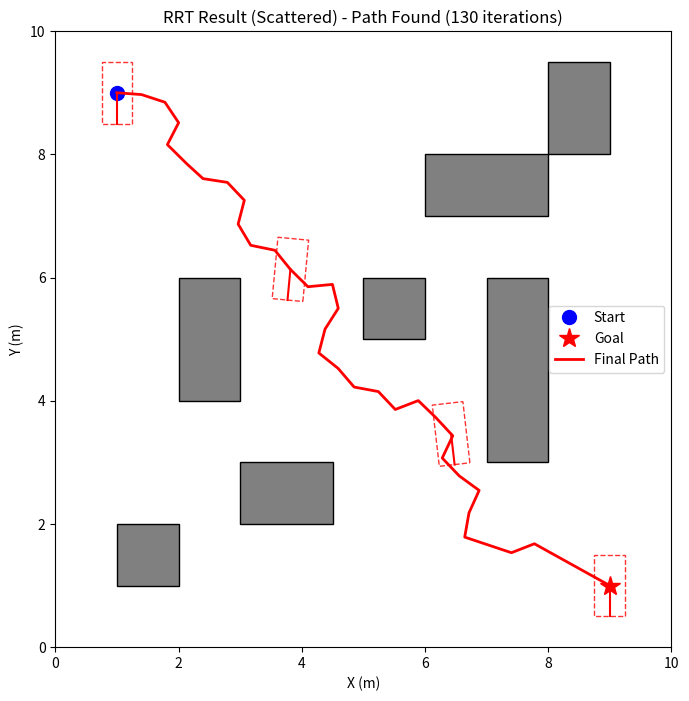

Recreate this plot in Python.
import numpy as np
import matplotlib.pyplot as plt
import matplotlib.patches as patches
import random
import math
import time

class Node:
    """RRT Node in (x, y, theta) configuration space."""
    def __init__(self, x, y, theta, parent=None):
        self.x = x
        self.y = y
        self.theta = self.normalize_angle(theta)
        self.parent = parent
        self.cost = 0.0
        self.path_to_parent = []

    def __repr__(self):
        return f"Node({self.x:.2f}, {self.y:.2f}, {self.theta:.2f})"

    @staticmethod
    def normalize_angle(angle):
        """Normalize angle to be within [-pi, pi]"""
        return (angle + math.pi) % (2 * math.pi) - math.pi

class RRTPlanner:
    """
    Rapidly-exploring Random Tree Planner for a rectangular robot.
    Configuration: (x, y, theta)
    """
    def __init__(self, start, goal, bounds, obstacles, robot_dims, params):
        self.start = Node(start[0], start[1], start[2])
        self.goal = Node(goal[0], goal[1], goal[2])
        self.bounds = bounds
        self.obstacles = obstacles
        self.robot_L, self.robot_W = robot_dims

        self.max_iter = params.get('max_iter', 5000)
        self.step_len = params.get('step_len', 0.5)
        self.goal_sample_rate = params.get('goal_sample_rate', 0.1)
        self.goal_dist_threshold = params.get('goal_dist_threshold', 1.0)
        self.angular_weight = params.get('angular_weight', 0.5)
        self.animation_update_rate = params.get('animation_update_rate', 100)

        self.tree = [self.start]
        self.path = None

    def _get_robot_corners(self, x, y, theta):
        L, W = self.robot_L, self.robot_W
        local_corners = np.array([
            [L/2, W/2], [-L/2, W/2], [-L/2, -W/2], [L/2, -W/2]
        ])
        R = np.array([
            [np.cos(theta), -np.sin(theta)],
            [np.sin(theta), np.cos(theta)]
        ])
        world_corners = (R @ local_corners.T).T + np.array([x, y])
        return world_corners

    def _is_inside_rect_obstacle(self, px, py, ox, oy, ow, oh):
        return (ox <= px <= ox + ow and oy <= py <= oy + oh)

    def _is_point_inside_robot(self, px, py, rx, ry, rtheta):
        L, W = self.robot_L, self.robot_W
        p_translated_x = px - rx
        p_translated_y = py - ry

        cos_theta = np.cos(-rtheta)
        sin_theta = np.sin(-rtheta)

        p_local_x = p_translated_x * cos_theta - p_translated_y * sin_theta
        p_local_y = p_translated_x * sin_theta + p_translated_y * cos_theta

        return (abs(p_local_x) <= L/2) and (abs(p_local_y) <= W/2)

    def _is_collision_free(self, x, y, theta):
        xmin, xmax, ymin, ymax = self.bounds
        if not (xmin < x < xmax and ymin < y < ymax):
            return False

        robot_corners = self._get_robot_corners(x, y, theta)

        for ox, oy, ow, oh in self.obstacles:
            for rx, ry in robot_corners:
                if self._is_inside_rect_obstacle(rx, ry, ox, oy, ow, oh):
                    return False

            obstacle_corners = [
                (ox, oy), (ox + ow, oy), (ox + ow, oy + oh), (ox, oy + oh)
            ]
            for px, py in obstacle_corners:
                if self._is_point_inside_robot(px, py, x, y, theta):
                    return False
        return True

    def _distance_metric(self, node1, node2):
        dx = node1.x - node2.x
        dy = node1.y - node2.y
        d_theta = Node.normalize_angle(node1.theta - node2.theta)
        return np.sqrt(dx**2 + dy**2 + self.angular_weight * d_theta**2)

    def _get_nearest_node(self, q_rand):
        distances = [self._distance_metric(node, q_rand) for node in self.tree]
        nearest_index = np.argmin(distances)
        return self.tree[nearest_index]

    def _steer(self, q_near, q_rand):
        dx = q_rand.x - q_near.x
        dy = q_rand.y - q_near.y
        dist_xy = np.sqrt(dx**2 + dy**2)
        d_theta = Node.normalize_angle(q_rand.theta - q_near.theta)

        if dist_xy > self.step_len:
            scale = self.step_len / dist_xy
            new_x = q_near.x + dx * scale
            new_y = q_near.y + dy * scale
            new_theta = q_near.theta + d_theta * scale
        else:
            new_x = q_rand.x
            new_y = q_rand.y
            new_theta = q_rand.theta

        new_theta = Node.normalize_angle(new_theta)

        num_steps = 10
        path_to_new = []
        is_safe = True

        d_theta_new = Node.normalize_angle(new_theta - q_near.theta)

        for i in range(1, num_steps + 1):
            t = i / num_steps
            px = q_near.x + (new_x - q_near.x) * t
            py = q_near.y + (new_y - q_near.y) * t
            ptheta = q_near.theta + d_theta_new * t
            ptheta = Node.normalize_angle(ptheta)

            if not self._is_collision_free(px, py, ptheta):
                is_safe = False
                break

            path_to_new.append((px, py, ptheta))

        if is_safe:
            return Node(new_x, new_y, new_theta), path_to_new
        else:
            return None, []

    def _get_random_sample(self):
        if random.random() < self.goal_sample_rate:
            return self.goal

        xmin, xmax, ymin, ymax = self.bounds

        x = random.uniform(xmin, xmax)
        y = random.uniform(ymin, ymax)
        theta = random.uniform(-np.pi, np.pi)

        return Node(x, y, theta)

    def _extract_path(self, last_node):
        path = []
        current = last_node
        while current is not None:
            path.append((current.x, current.y, current.theta))
            if current.path_to_parent:
                path.extend(reversed(current.path_to_parent))
            current = current.parent

        path.reverse()
        return path

# --- Visualization Functions ---
def plot_static_environment(ax, planner, title="RRT Planning..."):
    """Draws the static parts of the environment."""
    ax.clear() # Clear previous plot
    xmin, xmax, ymin, ymax = planner.bounds
    ax.set_xlim(xmin, xmax)
    ax.set_ylim(ymin, ymax)
    ax.set_aspect('equal', adjustable='box')
    ax.set_xlabel("X (m)")
    ax.set_ylabel("Y (m)")
    ax.set_title(title)

    # Obstacles
    for ox, oy, ow, oh in planner.obstacles:
        rect = patches.Rectangle((ox, oy), ow, oh, facecolor='gray', edgecolor='black')
        ax.add_patch(rect)

    # Start and Goal
    ax.plot(planner.start.x, planner.start.y, 'o', color='blue', markersize=10, label='Start')
    ax.plot(planner.goal.x, planner.goal.y, '*', color='red', markersize=15, label='Goal')
    ax.legend()

def plot_final_path(ax, planner, robot_display_indices):
    """Draws the final path and robot footprints on the axes."""
    if not planner.path:
        return

    path_x = [p[0] for p in planner.path]
    path_y = [p[1] for p in planner.path]
    ax.plot(path_x, path_y, '-r', linewidth=2.0, label='Final Path')

    for i in robot_display_indices:
        if i < len(planner.path):
            x, y, theta = planner.path[i]
            corners = planner._get_robot_corners(x, y, theta)

            robot_footprint = patches.Polygon(corners, closed=True,
                                              fill=False, edgecolor='red',
                                              linewidth=1.0, alpha=0.8,
                                              linestyle='--')
            ax.add_patch(robot_footprint)

            ax.plot([x, x + planner.robot_L/2 * np.cos(theta)],
                    [y, y + planner.robot_L/2 * np.sin(theta)], 'r-')

    handles, labels = ax.get_legend_handles_labels()
    if 'Final Path' not in labels:
        handles.append(plt.Line2D([0], [0], color='r', linewidth=2, label='Final Path'))
        labels.append('Final Path')
    ax.legend(handles=handles, labels=labels)

def run_planning_animation(planner, scenario_name=""):
    """
    Runs the main RRT planning loop with live animation.
    """
    fig, ax = plt.subplots(figsize=(8, 8))
    plt.ion()

    plot_static_environment(ax, planner, title=f"RRT Planning ({scenario_name})")
    plt.show()

    start_time = time.time()

    path_found = False
    for i in range(planner.max_iter):
        q_rand = planner._get_random_sample()
        q_nearest = planner._get_nearest_node(q_rand)

        q_new, path_to_new = planner._steer(q_nearest, q_rand)

        if q_new:
            q_new.parent = q_nearest
            q_new.cost = q_nearest.cost + np.linalg.norm([q_new.x - q_nearest.x, q_new.y - q_nearest.y])
            q_new.path_to_parent = path_to_new
            planner.tree.append(q_new)

            ax.plot([q_new.x, q_nearest.x], [q_new.y, q_nearest.y], '-k', linewidth=0.5, alpha=0.3)

            if planner._distance_metric(q_new, planner.goal) < planner.goal_dist_threshold:
                final_node, final_path = planner._steer(q_new, planner.goal)
                if final_node:
                    final_node.parent = q_new
                    final_node.path_to_parent = final_path
                    planner.path = planner._extract_path(final_node)

                    path_found = True
                    print(f"Path found in {i+1} iterations!")
                    break

        if (i + 1) % planner.animation_update_rate == 0:
            ax.set_title(f"RRT ({scenario_name}) - Iteration {i+1}/{planner.max_iter}")
            plt.pause(0.001)

    end_time = time.time()
    print(f"Planning took {end_time - start_time:.2f} seconds.")

    plt.ioff()

    if path_found:
        title = f"RRT Result ({scenario_name}) - Path Found ({i+1} iterations)"
        print("Path found! Drawing final path.")
        robot_display_indices = [0]
        path_len = len(planner.path)
        robot_display_indices.extend([
            int(path_len * 0.33),
            int(path_len * 0.66),
            path_len - 1
        ])
        robot_display_indices = sorted(list(set(robot_display_indices)))

        # Redraw static environment for a clean final plot
        plot_static_environment(ax, planner, title=title)
        plot_final_path(ax, planner, robot_display_indices)
    else:
        title = f"RRT Result ({scenario_name}) - Path Not Found"
        print("RRT failed to find a path.")
        ax.set_title(title)

    plt.show()

def run_narrow_passage_scenario():
    """SCENARIO 1: The U-shaped narrow passage."""
    print("Running Scenario 1: Narrow Passage")

    MAP_BOUNDS = (0, 10, 0, 10)
    ROBOT_DIMS = (1.0, 0.5)
    OBSTACLES = [
        (2.5, 3, 5, 0.5),
        (2.5, 3, 0.5, 4),
        (7.0, 3, 0.5, 4),
    ]
    RRT_PARAMS = {
        'max_iter': 10000,
        'step_len': 0.3,
        'goal_sample_rate': 0.20,
        'goal_dist_threshold': 0.5,
        'angular_weight': 0.5,
        'animation_update_rate': 100
    }
    START_POSE = (5.0, 1.5, np.radians(90))
    GOAL_POSE = (5.0, 5.0, np.radians(90))

    planner = RRTPlanner(
        start=START_POSE,
        goal=GOAL_POSE,
        bounds=MAP_BOUNDS,
        obstacles=OBSTACLES,
        robot_dims=ROBOT_DIMS,
        params=RRT_PARAMS
    )

    run_planning_animation(planner, scenario_name="Narrow Passage")

def run_scattered_scenario():
    """SCENARIO 2: Scattered obstacles."""
    print("Running Scenario 2: Scattered Obstacles")

    MAP_BOUNDS = (0, 10, 0, 10)
    ROBOT_DIMS = (1.0, 0.5)
    OBSTACLES = [
        (1, 1, 1, 1),
        (3, 2, 1.5, 1),
        (2, 4, 1, 2),
        (5, 5, 1, 1),
        (7, 3, 1, 3),
        (6, 7, 2, 1),
        (8, 8, 1, 1.5),
    ]
    RRT_PARAMS = {
        'max_iter': 5000,
        'step_len': 0.4,
        'goal_sample_rate': 0.10,
        'goal_dist_threshold': 0.5,
        'angular_weight': 0.5,
        'animation_update_rate': 100
    }
    START_POSE = (1.0, 9.0, np.radians(-90))
    GOAL_POSE = (9.0, 1.0, np.radians(-90))

    planner = RRTPlanner(
        start=START_POSE,
        goal=GOAL_POSE,
        bounds=MAP_BOUNDS,
        obstacles=OBSTACLES,
        robot_dims=ROBOT_DIMS,
        params=RRT_PARAMS
    )

    run_planning_animation(planner, scenario_name="Scattered")


if __name__ == '__main__':
    # Run scenario 1
    # run_narrow_passage_scenario()

    # Run scenario 2 (Comment out the line above and uncomment the line below)
    run_scattered_scenario()
